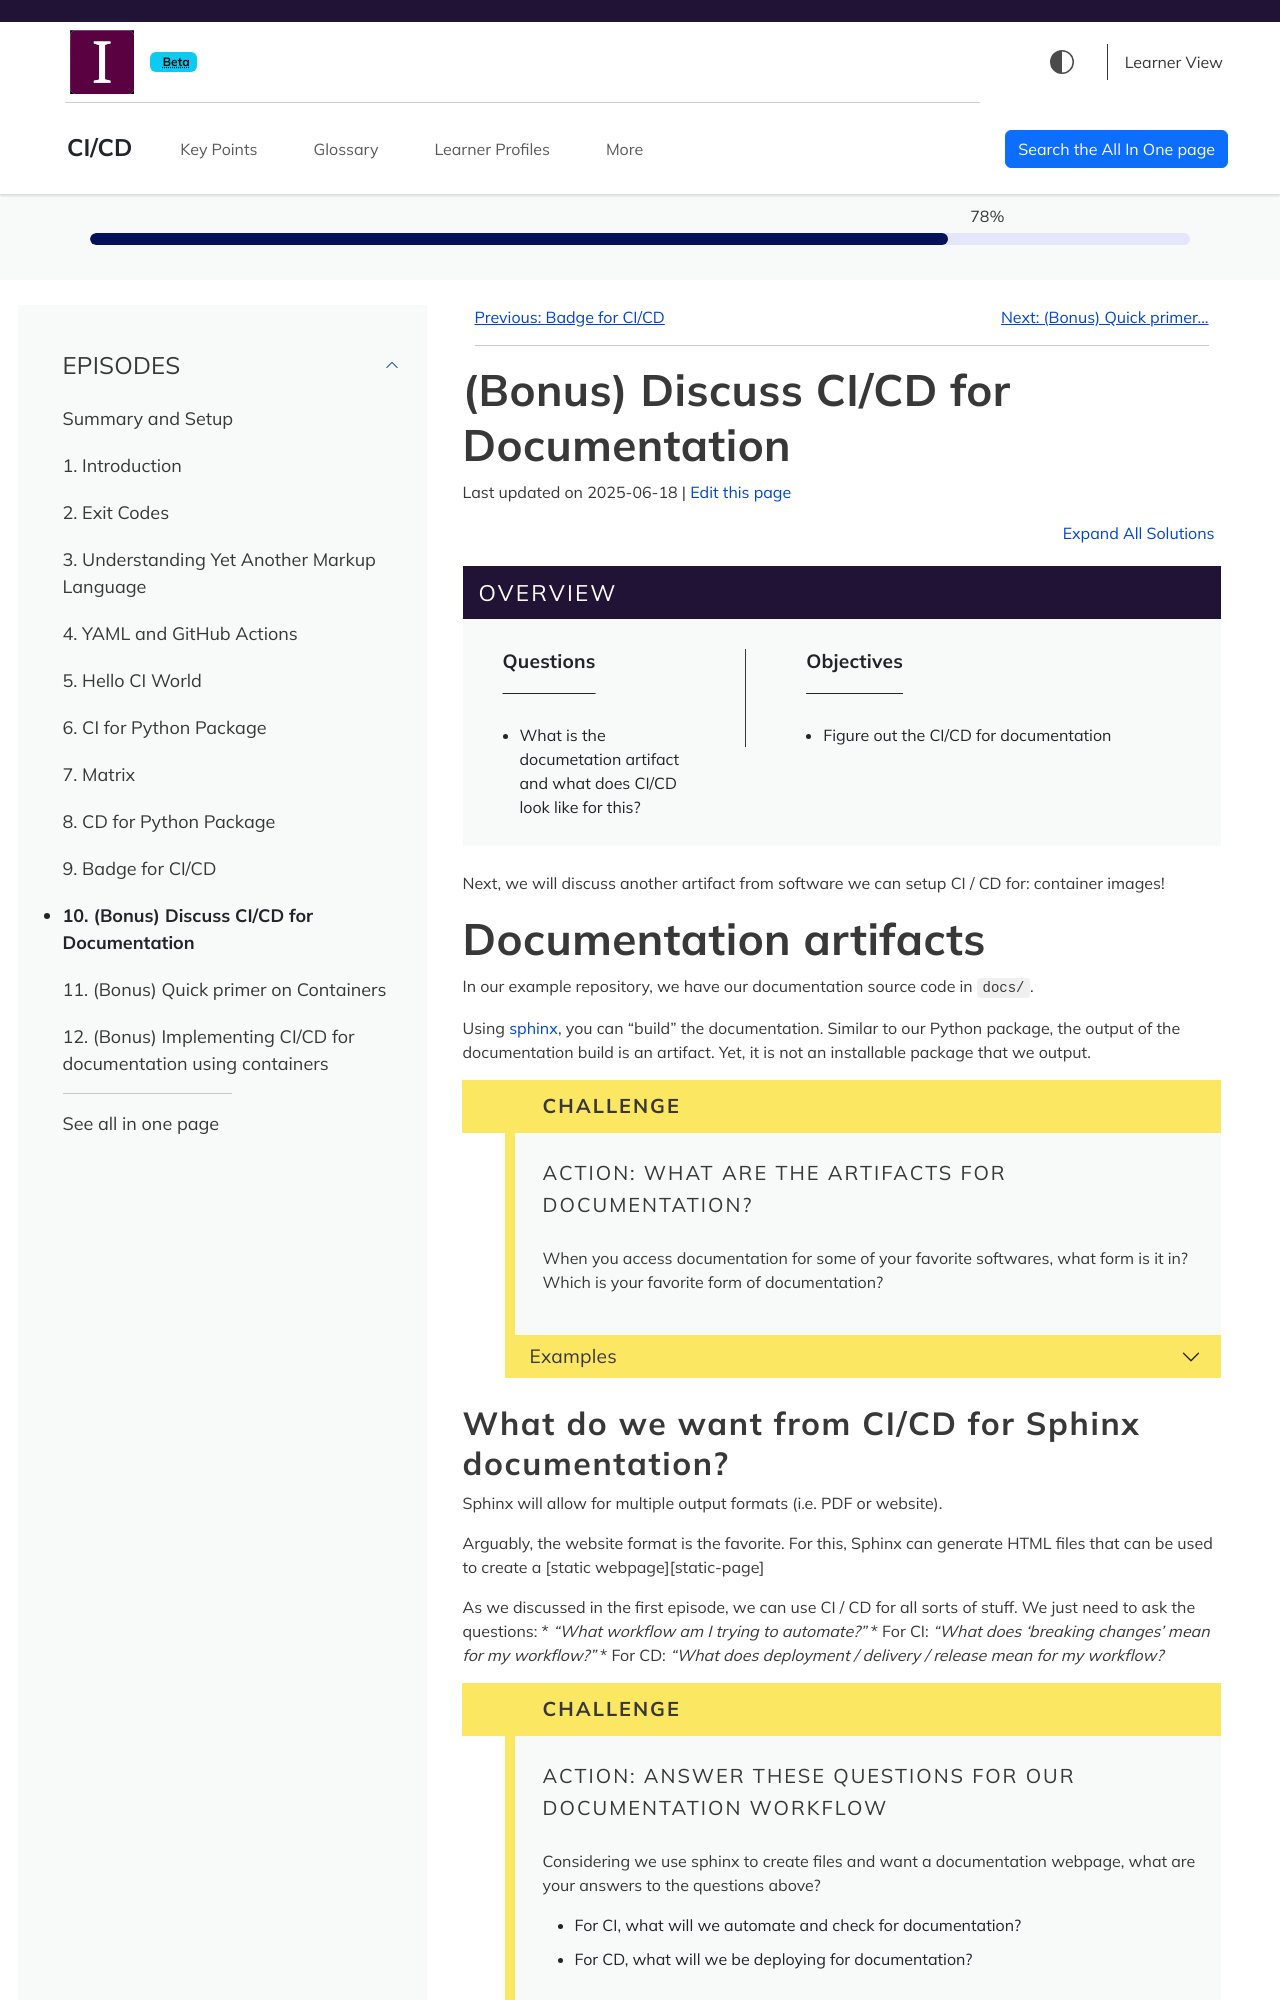

repository: MttArmstrong/CI-CD · page: discuss-documentation-ci-cd.html · generator: sphinx

---
title: "(Bonus) Discuss CI/CD for Documentation"
teaching: 5
exercises: 0
---

:::::::::::::::::::::::::::::::::::::: questions 

  - What is the documetation artifact and what does CI/CD look like for this?

::::::::::::::::::::::::::::::::::::::::::::::::

::::::::::::::::::::::::::::::::::::: objectives

  - Figure out the CI/CD for documentation

::::::::::::::::::::::::::::::::::::::::::::::::




Next, we will discuss another artifact from software we can setup CI / CD for: container images!

# Documentation artifacts

In our example repository, we have our documentation source code in `docs/`.

Using [sphinx](), you can "build" the documentation.
Similar to our Python package, the output of the documentation build is an artifact.
Yet, it is not an installable package that we output.

::::::::::::::::::::::::::::::::::::: challenge 

# Action: What are the artifacts for documentation?

When you access documentation for some of your favorite softwares, what form is it in?
Which is your favorite form of documentation?

::::::::::::::::::::::::::::::::::::: solution 

## Examples

* Websites, like on [ReadTheDocs][rtd] (example: [NumPy docs][numpy])
* PDF files (example: [RMCProfile v6.7.4 docs][rmcprofile])
* API documentation like [Swagger / OpenAPI][openapi] for Software-as-a-Service (example: [Arcsecond Swagger][arcsecond] or [GitHub REST API docs][github])

::::::::::::::::::::::::::::::::::::::::::::::::
::::::::::::::::::::::::::::::::::::::::::::::::

[sphinx]: https://www.sphinx-doc.org
[numpy]: https://numpy.readthedocs.io/en/latest/
[rmcprofile]: http://rmcprofile.org/images_rmcprofile/6/6c/Rmcprofile_v6.7.4_manual.pdf
[arcsecond]: https://api.arcsecond.io/schema/swagger/#/
[github]: https://docs.github.com/en/rest?apiVersion=2022-11-28

## What do we want from CI/CD for Sphinx documentation?

Sphinx will allow for multiple output formats (i.e. PDF or website).

Arguably, the website format is the favorite.
For this, Sphinx can generate HTML files that can be used to create a [static webpage][static-page]

As we discussed in the first episode, we can use CI / CD for all sorts of stuff.
We just need to ask the questions:
* _"What workflow am I trying to automate?"_
* For CI: _"What does 'breaking changes' mean for my workflow?"_
* For CD: _"What does deployment / delivery / release mean for my workflow?_


::::::::::::::::::::::::::::::::::::: challenge
